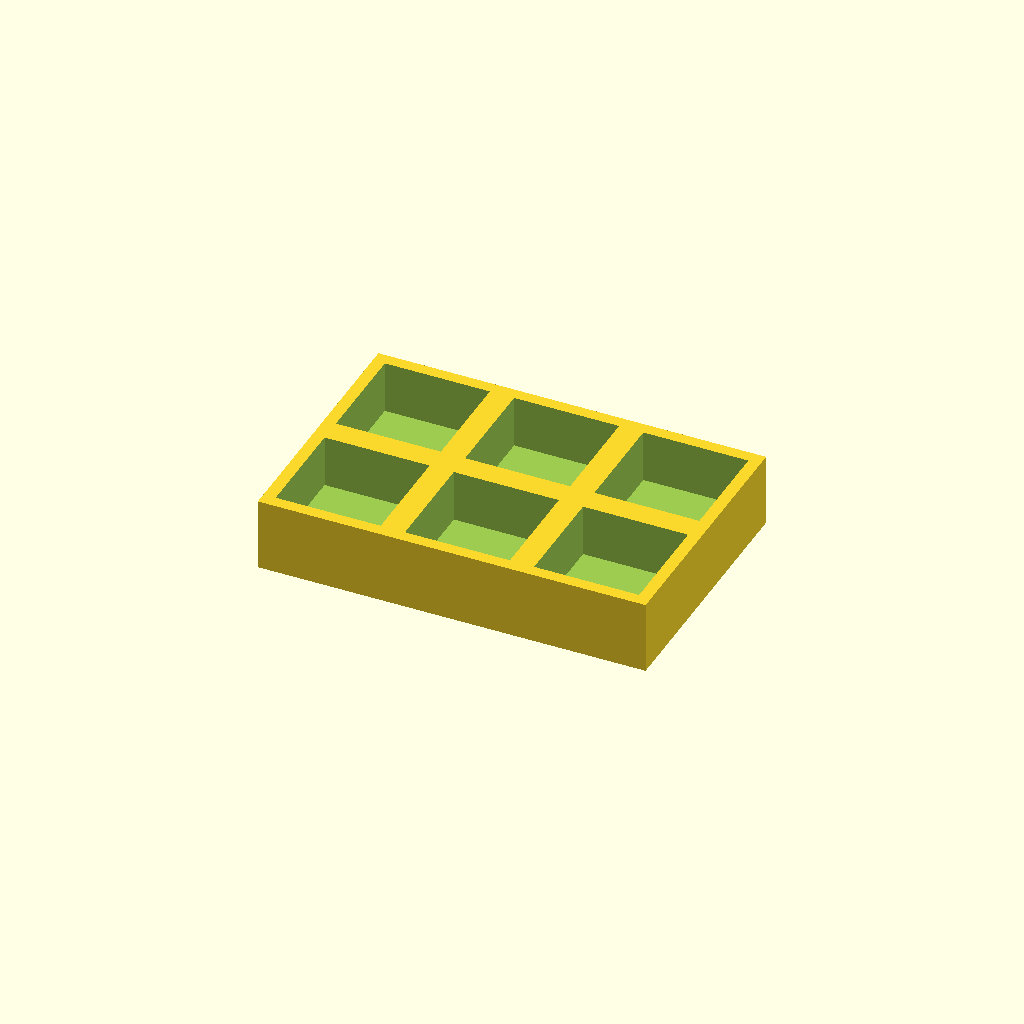
Cell 1 — every parameter at its default value.
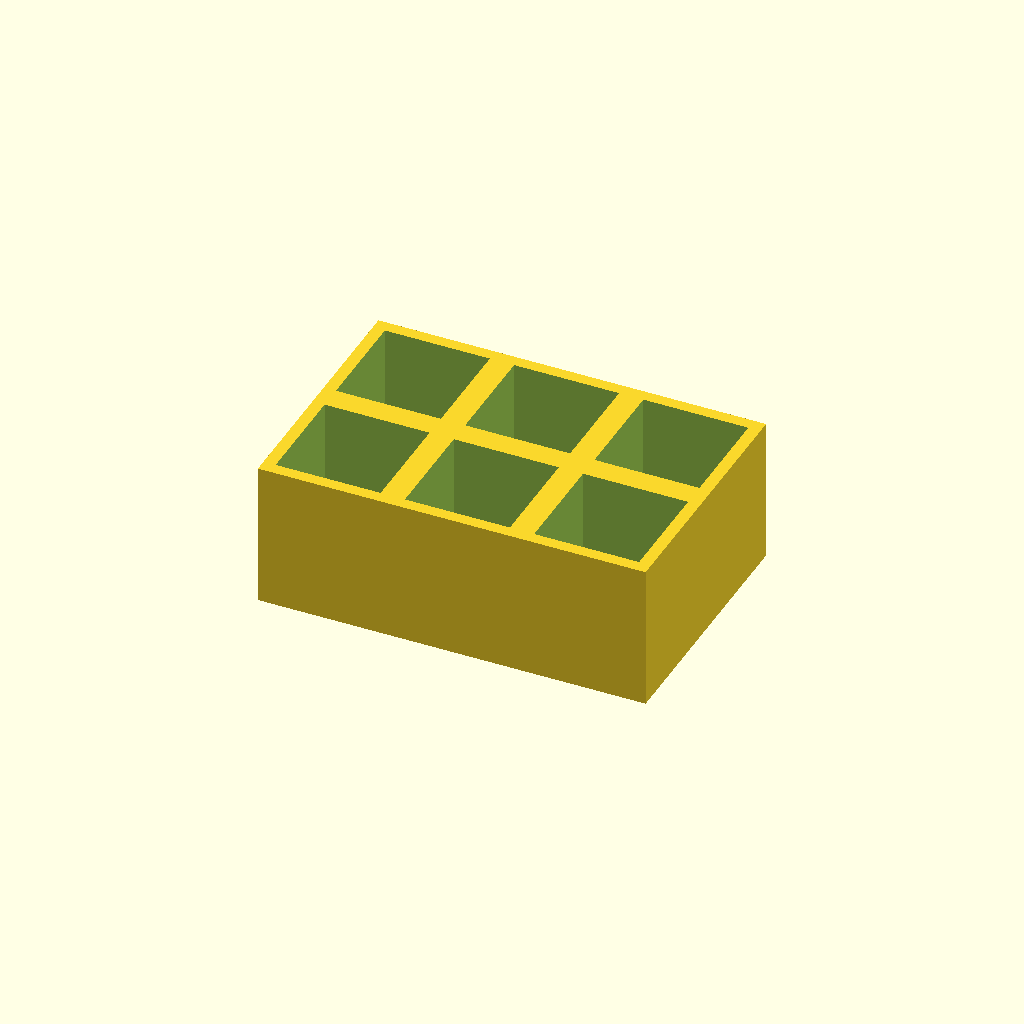
Cell 2: thickness = 36 (everything else at default).
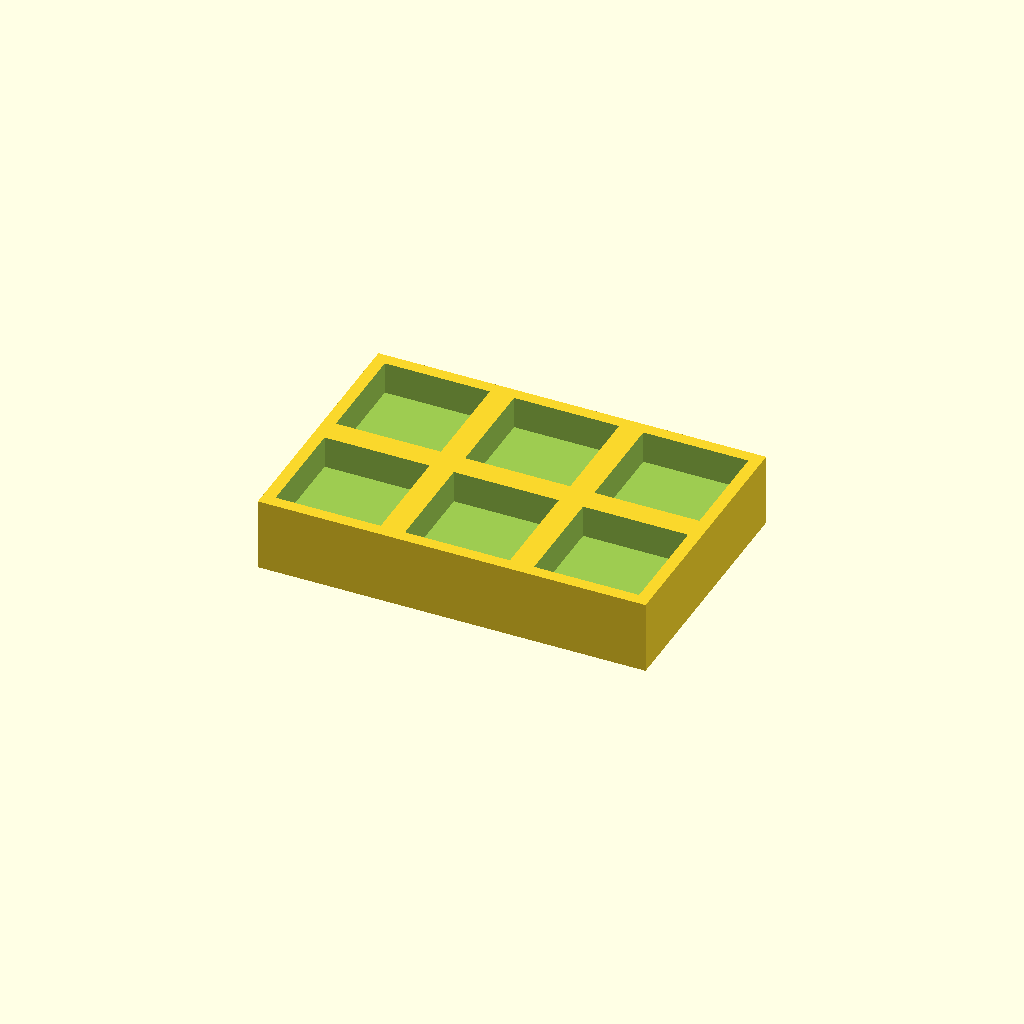
Cell 3: the same model with floor_t = 10.
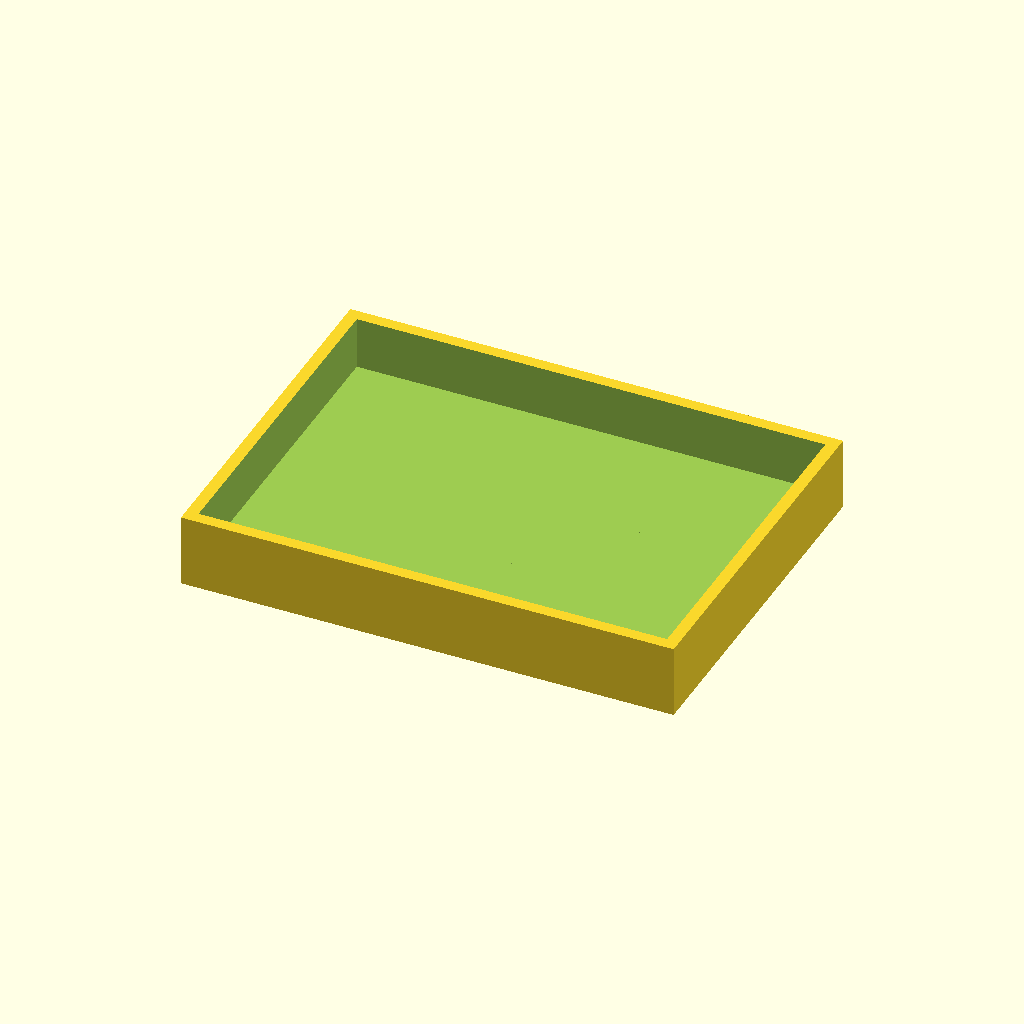
Cell 4 — pocket set to 52, the other parameters unchanged.
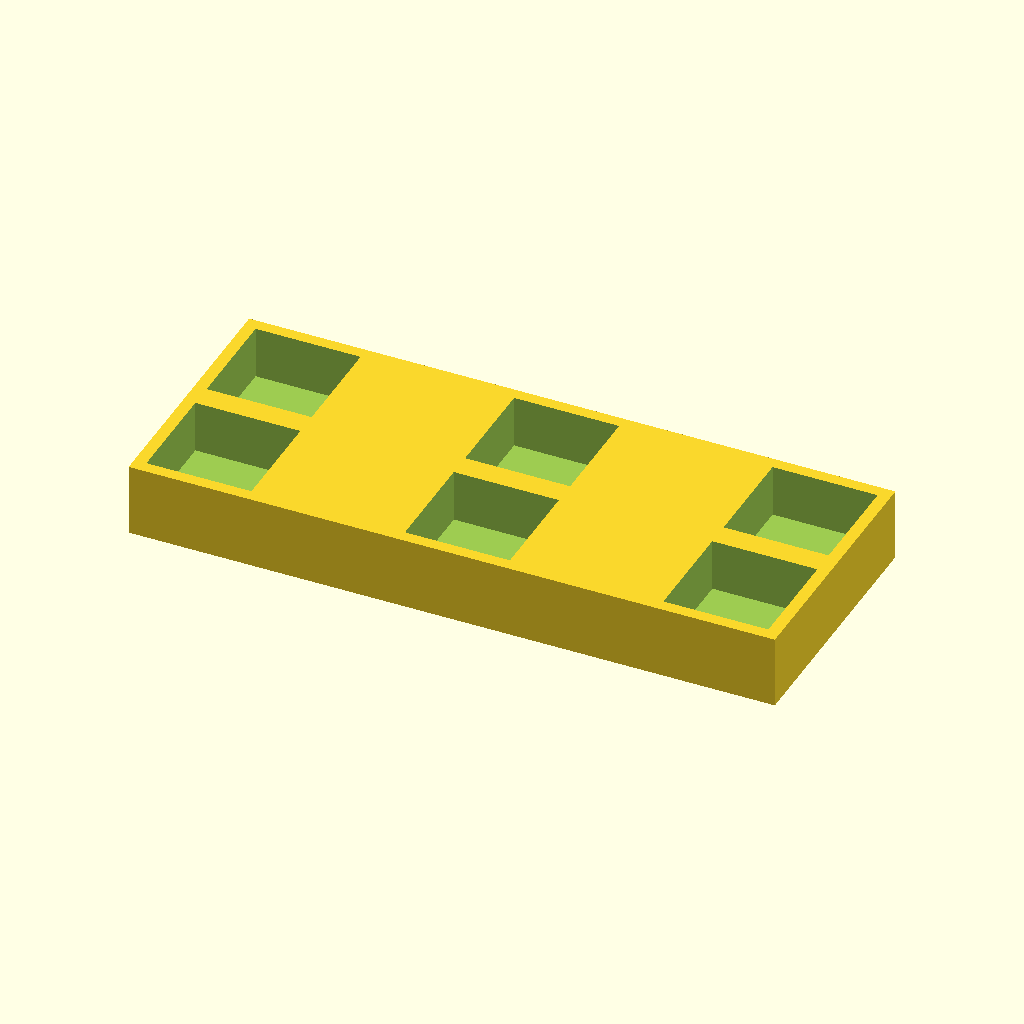
Cell 5 — pitch_x set to 64, the other parameters unchanged.
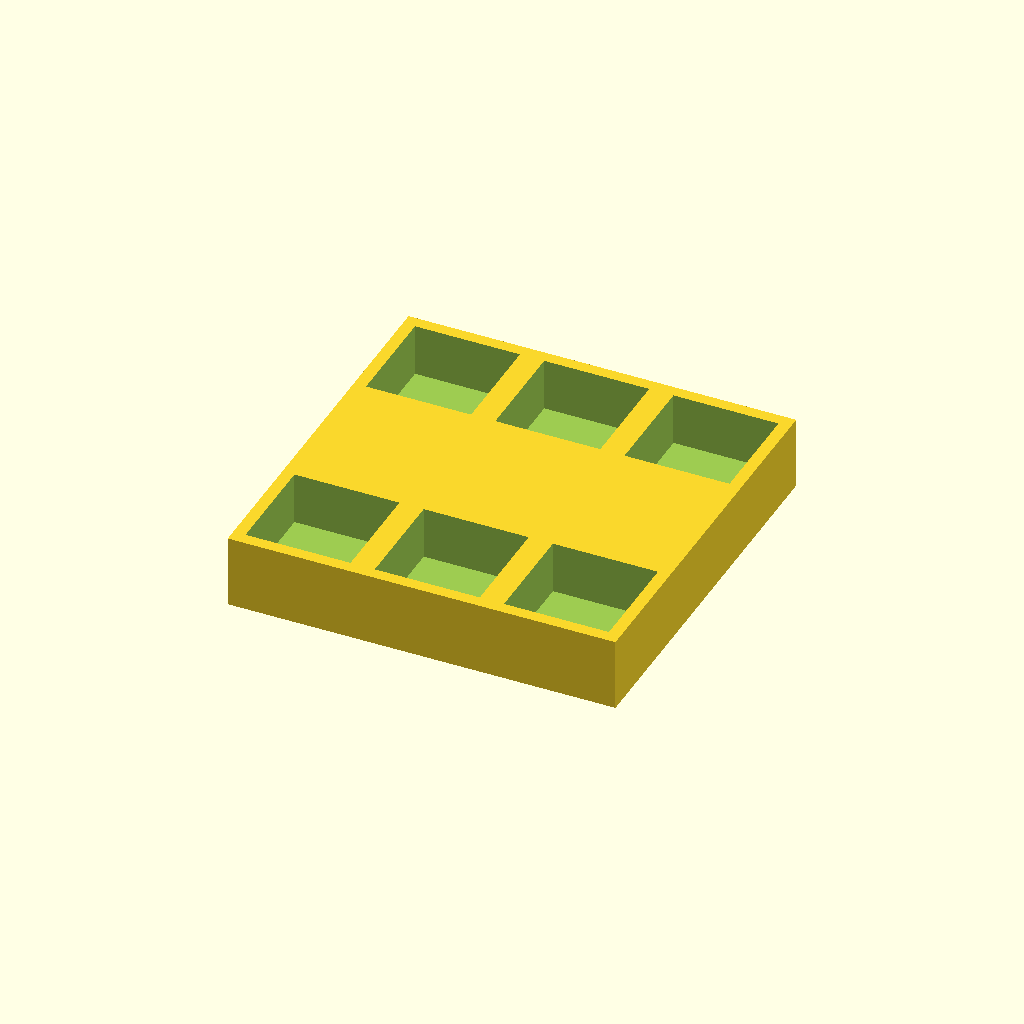
Cell 6: the same model with pitch_y = 64.
One fixed orthographic camera (rotation 55°, 0°, 25°; colour scheme Cornfield) for every cell.
OpenSCAD source file optional_data/data/place1/pocketplates/part_0004.scad:
$fn = 32;

// ----------------------------------------------------------------------
// Pocket plate 96 x 64 x 18
// 2 x 3 pockets 26 mm square, 13 mm deep
// ----------------------------------------------------------------------

// --- parameters (mm) ---
thickness = 18;  // plate thickness
floor_t = 5;     // material left under each pocket
pocket = 26;     // pocket side length
pitch_x = 32;    // pocket pitch along X
pitch_y = 32;    // pocket pitch along Y
cols = 3;        // pockets per row
rows = 2;        // rows of pockets

// --- derived feature positions (mm) ---
depth = thickness - floor_t;        // = 13   pocket depth, down to the floor
span_x = (cols - 1) * pitch_x;      // = 64   distance between outer pockets
span_y = (rows - 1) * pitch_y;      // = 32   distance between outer pocket rows
origin_x = -span_x / 2;             // = -32   X of the first pocket
origin_y = -span_y / 2;             // = -16   Y of the first pocket
plate = [span_x + pocket + 6, span_y + pocket + 6, thickness];  // = [96, 64, 18]   overall size: pockets plus 3 mm of wall on each side
feature_centers = [
  [origin_x + 0 * pitch_x, origin_y + 0 * pitch_y],
  [origin_x + 1 * pitch_x, origin_y + 0 * pitch_y],
  [origin_x + 2 * pitch_x, origin_y + 0 * pitch_y],
  [origin_x + 0 * pitch_x, origin_y + 1 * pitch_y],
  [origin_x + 1 * pitch_x, origin_y + 1 * pitch_y],
  [origin_x + 2 * pitch_x, origin_y + 1 * pitch_y]
];   // pocket centres, used verbatim by the cutter loop

// plate outline, then one pocket per centre in feature_centers
difference() {
  cube(plate, center = true);
  for (centre = feature_centers)
    translate([centre[0] - pocket / 2, centre[1] - pocket / 2, plate[2] / 2 - depth])
      cube([pocket, pocket, depth + 1]);  // centred on the declared pocket centre
}
Customizer parameters (derived from the source; name, type, default, range or options):
thickness: number, default 18
floor_t: number, default 5
pocket: number, default 26
pitch_x: number, default 32
pitch_y: number, default 32
cols: number, default 3
rows: number, default 2
